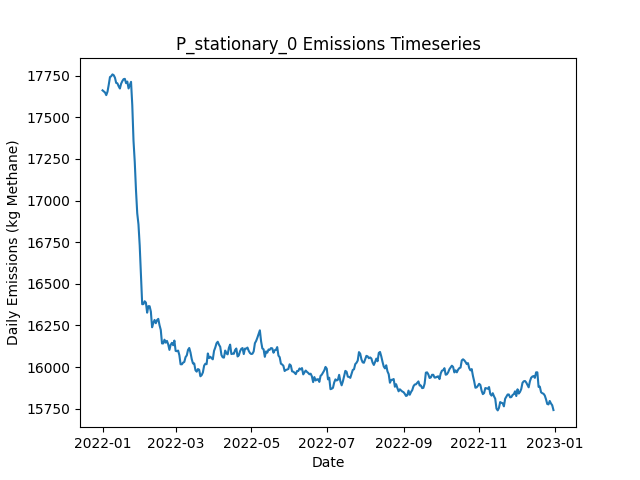

Data behind this chart, as committed beside it:
Date, Daily Emissions (Kg Methane), Daily Mitigable Emissions (Kg Methane), Daily Non-Mitigable Emissions (Kg Methan…, Daily Cost ($), Active Leaks, New Leaks, Leaks Repaired, Leaks Naturally Repaired, Leaks Tagged, Daily Repair Cost ($), Daily Natural Repair Cost ($), stationary Deployment Cost ($), stationary Sites flagged for Follow-Up, stationary Leaks tagged for repair, stationary Sites Visited, stationary Travel Time (Minutes), stationary Survey Time (Minutes), OGI_FU Deployment Cost ($), OGI_FU Sites flagged for Follow-Up, OGI_FU Leaks tagged for repair, OGI_FU Sites Visited, OGI_FU Travel Time (Minutes), OGI_FU Survey Time (Minutes)
2022-01-01, 17662, 12206, 5456, 6540, 6643, 6683, 0, 29, 0.00000, 0.00000, 5800, 6540, 0, , 180, 0, 0, 0.00000, , 0, 0, 0, 0
2022-01-02, 17655, 12195, 5460, 540, 6634, 14, 0, 15, 0.00000, 0.00000, 3000, 540, 0, , 180, 0, 0, 0.00000, , 0, 0, 0, 0
2022-01-03, 17649, 12183, 5466, 540, 6637, 19, 0, 14, 0.00000, 0.00000, 2800, 540, 0, , 180, 0, 0, 0.00000, , 0, 0, 0, 0
2022-01-04, 17633, 12188, 5445, 540, 6635, 12, 0, 8, 0.00000, 0.00000, 1600, 540, 0, , 180, 0, 0, 0.00000, , 0, 0, 0, 0
2022-01-05, 17654, 12213, 5441, 540, 6642, 19, 0, 9, 0.00000, 0.00000, 1800, 540, 0, , 180, 0, 0, 0.00000, , 0, 0, 0, 0
2022-01-06, 17696, 12235, 5461, 540, 6650, 21, 0, 9, 0.00000, 0.00000, 1800, 540, 0, , 180, 0, 0, 0.00000, , 0, 0, 0, 0
2022-01-07, 17742, 12254, 5488, 540, 6654, 21, 0, 12, 0.00000, 0.00000, 2400, 540, 0, , 180, 0, 0, 0.00000, , 0, 0, 0, 0
2022-01-08, 17747, 12273, 5474, 540, 6658, 20, 0, 9, 0.00000, 0.00000, 1800, 540, 0, , 180, 0, 0, 0.00000, , 0, 0, 0, 0
2022-01-09, 17758, 12284, 5474, 540, 6663, 18, 0, 7, 0.00000, 0.00000, 1400, 540, 0, , 180, 0, 0, 0.00000, , 0, 0, 0, 0
2022-01-10, 17753, 12284, 5469, 1540, 6665, 19, 0, 13, 45, 0.00000, 2600, 540, 180, , 180, 0, 0, 1000, , 45, 3, 120, 360
2022-01-11, 17738, 12304, 5435, 1540, 6665, 24, 0, 15, 60, 0.00000, 3000, 540, 0, , 180, 0, 0, 1000, , 60, 3, 120, 360
2022-01-12, 17707, 12278, 5429, 1540, 6654, 15, 0, 19, 57, 0.00000, 3800, 540, 0, , 180, 0, 0, 1000, , 57, 3, 120, 360
2022-01-13, 17704, 12277, 5427, 1540, 6650, 14, 0, 13, 55, 0.00000, 2600, 540, 0, , 180, 0, 0, 1000, , 55, 3, 120, 360
2022-01-14, 17687, 12278, 5409, 1540, 6649, 23, 0, 20, 52, 0.00000, 4000, 540, 0, , 180, 0, 0, 1000, , 52, 3, 120, 360
2022-01-15, 17673, 12273, 5400, 1540, 6645, 12, 0, 8, 42, 0.00000, 1600, 540, 0, , 180, 0, 0, 1000, , 42, 3, 120, 360
2022-01-16, 17702, 12277, 5425, 1540, 6655, 22, 0, 11, 52, 0.00000, 2200, 540, 0, , 180, 0, 0, 1000, , 52, 3, 120, 360
2022-01-17, 17718, 12283, 5435, 1540, 6657, 22, 0, 13, 63, 0.00000, 2600, 540, 0, , 180, 0, 0, 1000, , 63, 3, 120, 360
2022-01-18, 17729, 12308, 5421, 1540, 6659, 20, 0, 13, 53, 0.00000, 2600, 540, 0, , 180, 0, 0, 1000, , 53, 3, 120, 360
2022-01-19, 17731, 12297, 5434, 1540, 6655, 20, 0, 16, 43, 0.00000, 3200, 540, 24, , 180, 0, 0, 1000, , 43, 3, 120, 360
2022-01-20, 17705, 12291, 5414, 1540, 6655, 19, 0, 14, 54, 0.00000, 2800, 540, 0, , 180, 0, 0, 1000, , 54, 3, 120, 360
2022-01-21, 17715, 12307, 5407, 1540, 6660, 26, 0, 15, 62, 0.00000, 3000, 540, 0, , 180, 0, 0, 1000, , 62, 3, 120, 360
2022-01-22, 17673, 12283, 5390, 1540, 6653, 11, 0, 13, 44, 0.00000, 2600, 540, 0, , 180, 0, 0, 1000, , 44, 3, 120, 360
2022-01-23, 17694, 12295, 5399, 1540, 6660, 21, 0, 8, 58, 0.00000, 1600, 540, 0, , 180, 0, 0, 1000, , 58, 3, 120, 360
2022-01-24, 17713, 12304, 5409, 1540, 6659, 21, 0, 17, 54, 0.00000, 3400, 540, 0, , 180, 0, 0, 1000, , 54, 3, 120, 360
2022-01-25, 17573, 12167, 5406, 9140, 6616, 11, 38, 13, 70, 7600, 2600, 540, 0, , 180, 0, 0, 1000, , 70, 3, 120, 360
2022-01-26, 17358, 11986, 5372, 12340, 6558, 19, 54, 16, 44, 10800, 3200, 540, 0, , 180, 0, 0, 1000, , 44, 3, 120, 360
2022-01-27, 17232, 11866, 5366, 11940, 6524, 36, 52, 9, 25, 10400, 1800, 540, 24, , 180, 0, 0, 1000, , 25, 3, 120, 360
2022-01-28, 17062, 11699, 5363, 10940, 6472, 12, 47, 12, 31, 9400, 2400, 540, 0, , 180, 0, 0, 1000, , 31, 3, 120, 360
2022-01-29, 16924, 11573, 5351, 10540, 6424, 13, 45, 12, 42, 9000, 2400, 540, 0, , 180, 0, 0, 1000, , 42, 3, 120, 360
2022-01-30, 16857, 11509, 5347, 8540, 6395, 20, 35, 3, 12, 7000, 600, 540, 0, , 180, 0, 0, 1000, , 12, 3, 120, 360
2022-01-31, 16729, 11382, 5347, 10340, 6355, 23, 44, 13, 23, 8800, 2600, 540, 0, , 180, 0, 0, 1000, , 23, 3, 120, 360
2022-02-01, 16550, 11228, 5321, 12140, 6297, 15, 53, 10, 12, 10600, 2000, 540, 0, , 180, 0, 0, 1000, , 12, 3, 120, 360
2022-02-02, 16377, 11065, 5312, 10740, 6249, 16, 46, 11, 50, 9200, 2200, 540, 0, , 180, 0, 0, 1000, , 50, 3, 120, 360
2022-02-03, 16378, 11060, 5318, 1540, 6244, 12, 0, 15, 32, 0.00000, 3000, 540, 0, , 180, 0, 0, 1000, , 32, 3, 120, 360
2022-02-04, 16395, 11064, 5331, 1740, 6243, 13, 1, 7, 10, 200, 1400, 540, 24, , 180, 0, 0, 1000, , 10, 3, 120, 360
2022-02-05, 16387, 11046, 5341, 1940, 6241, 15, 2, 7, 11, 400, 1400, 540, 0, , 180, 0, 0, 1000, , 11, 3, 120, 360
2022-02-06, 16326, 10988, 5339, 1740, 6232, 18, 1, 19, 13, 200, 3800, 540, 0, , 180, 0, 0, 1000, , 13, 3, 120, 360
2022-02-07, 16366, 11008, 5358, 1740, 6241, 25, 1, 11, 13, 200, 2200, 540, 0, , 180, 0, 0, 1000, , 13, 3, 120, 360
2022-02-08, 16365, 11008, 5357, 1940, 6248, 19, 2, 8, 27, 400, 1600, 540, 0, , 180, 0, 0, 1000, , 27, 3, 120, 360
2022-02-09, 16333, 10981, 5352, 2140, 6241, 16, 3, 14, 14, 600, 2800, 540, 0, , 180, 0, 0, 1000, , 14, 3, 120, 360
2022-02-10, 16239, 10883, 5355, 6140, 6218, 20, 23, 10, 11, 4600, 2000, 540, 0, , 180, 0, 0, 1000, , 11, 3, 120, 360
2022-02-11, 16265, 10886, 5379, 1540, 6231, 24, 0, 11, 13, 0.00000, 2200, 540, 0, , 180, 0, 0, 1000, , 13, 3, 120, 360
2022-02-12, 16283, 10895, 5388, 1540, 6238, 21, 0, 9, 11, 0.00000, 1800, 540, 24, , 180, 0, 0, 1000, , 11, 3, 120, 360
2022-02-13, 16263, 10871, 5392, 1940, 6236, 12, 2, 7, 14, 400, 1400, 540, 0, , 180, 0, 0, 1000, , 14, 3, 120, 360
2022-02-14, 16282, 10859, 5423, 1740, 6237, 17, 1, 8, 13, 200, 1600, 540, 0, , 180, 0, 0, 1000, , 13, 3, 120, 360
2022-02-15, 16289, 10870, 5419, 1740, 6243, 21, 1, 7, 12, 200, 1400, 540, 0, , 180, 0, 0, 1000, , 12, 3, 120, 360
2022-02-16, 16251, 10851, 5400, 2140, 6236, 15, 3, 15, 13, 600, 3000, 540, 0, , 180, 0, 0, 1000, , 13, 3, 120, 360
2022-02-17, 16223, 10824, 5400, 4140, 6225, 17, 13, 12, 16, 2600, 2400, 540, 0, , 180, 0, 0, 1000, , 16, 3, 120, 360
2022-02-18, 16142, 10749, 5392, 5540, 6202, 14, 20, 11, 12, 4000, 2200, 540, 0, , 180, 0, 0, 1000, , 12, 3, 120, 360
2022-02-19, 16142, 10753, 5389, 1540, 6196, 14, 0, 13, 11, 0.00000, 2600, 540, 0, , 180, 0, 0, 1000, , 11, 3, 120, 360
2022-02-20, 16164, 10780, 5384, 1540, 6199, 18, 0, 11, 15, 0.00000, 2200, 540, 24, , 180, 0, 0, 1000, , 15, 3, 120, 360
2022-02-21, 16146, 10748, 5399, 1540, 6199, 16, 0, 10, 11, 0.00000, 2000, 540, 0, , 180, 0, 0, 1000, , 11, 3, 120, 360
2022-02-22, 16157, 10743, 5413, 1940, 6195, 14, 2, 13, 11, 400, 2600, 540, 0, , 180, 0, 0, 1000, , 11, 3, 120, 360
2022-02-23, 16136, 10729, 5407, 1940, 6187, 19, 2, 17, 13, 400, 3400, 540, 0, , 180, 0, 0, 1000, , 13, 3, 120, 360
2022-02-24, 16103, 10695, 5408, 1940, 6177, 12, 2, 12, 12, 400, 2400, 540, 0, , 180, 0, 0, 1000, , 12, 3, 120, 360
2022-02-25, 16133, 10720, 5413, 1540, 6192, 26, 0, 7, 13, 0.00000, 1400, 540, 0, , 180, 0, 0, 1000, , 13, 3, 120, 360
2022-02-26, 16145, 10739, 5407, 2140, 6197, 20, 3, 8, 12, 600, 1600, 540, 0, , 180, 0, 0, 1000, , 12, 3, 120, 360
2022-02-27, 16131, 10732, 5399, 1740, 6196, 17, 1, 9, 17, 200, 1800, 540, 0, , 180, 0, 0, 1000, , 17, 3, 120, 360
2022-02-28, 16159, 10752, 5407, 1740, 6204, 25, 1, 11, 12, 200, 2200, 540, 24, , 180, 0, 0, 1000, , 12, 3, 120, 360
2022-03-01, 16097, 10718, 5379, 1940, 6193, 13, 2, 14, 13, 400, 2800, 540, 0, , 180, 0, 0, 1000, , 13, 3, 120, 360
... 305 more rows
